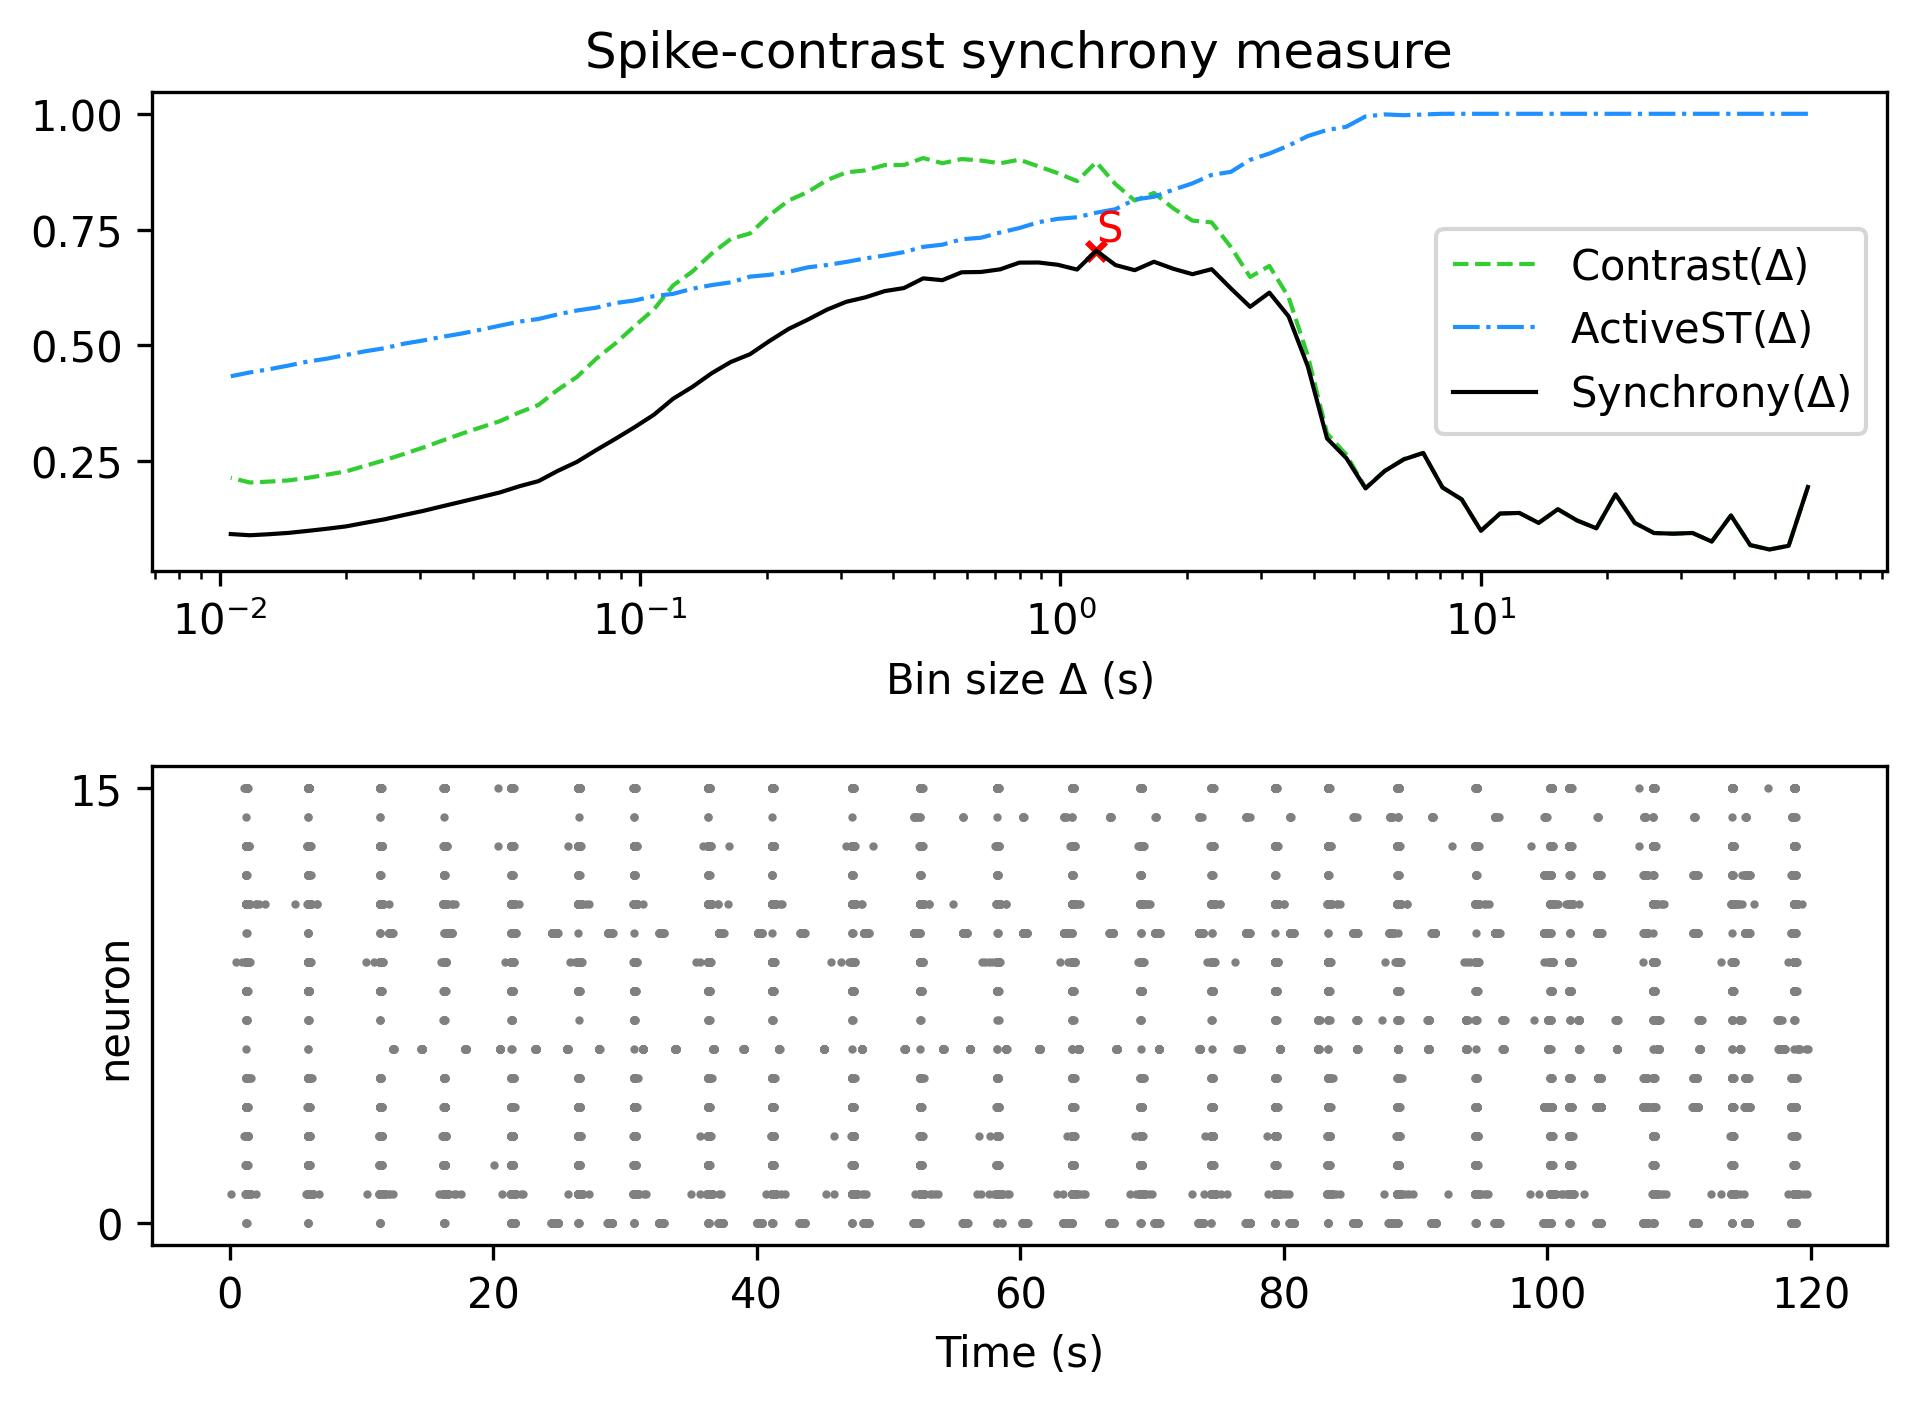

Source data for this figure (header and first rows):
, Spike-contrast (60.0 s), Spike-contrast (54.0 s), Spike-contrast (48.6 s), Spike-contrast (43.74 s), Spike-contrast (39.366 s), Spike-contrast (35.429 s), Spike-contrast (31.886 s), Spike-contrast (28.698 s), Spike-contrast (25.828 s), Spike-contrast (23.245 s), Spike-contrast (20.921 s), Spike-contrast (18.829 s), Spike-contrast (16.946 s), Spike-contrast (15.251 s), Spike-contrast (13.726 s), Spike-contrast (12.353 s), Spike-contrast (11.118 s), Spike-contrast (10.006 s), Spike-contrast (9.006 s), Spike-contrast (8.105 s), Spike-contrast (7.295 s), Spike-contrast (6.565 s), Spike-contrast (5.909 s)
0, 0.1942, 0.06739, 0.05939, 0.06889, 0.1328, 0.07654, 0.09502, 0.09348, 0.09491, 0.1167, 0.1785, 0.1051, 0.122, 0.1463, 0.1167, 0.1382, 0.1371, 0.09988, 0.1676, 0.1934, 0.2677, 0.254, 0.2289
